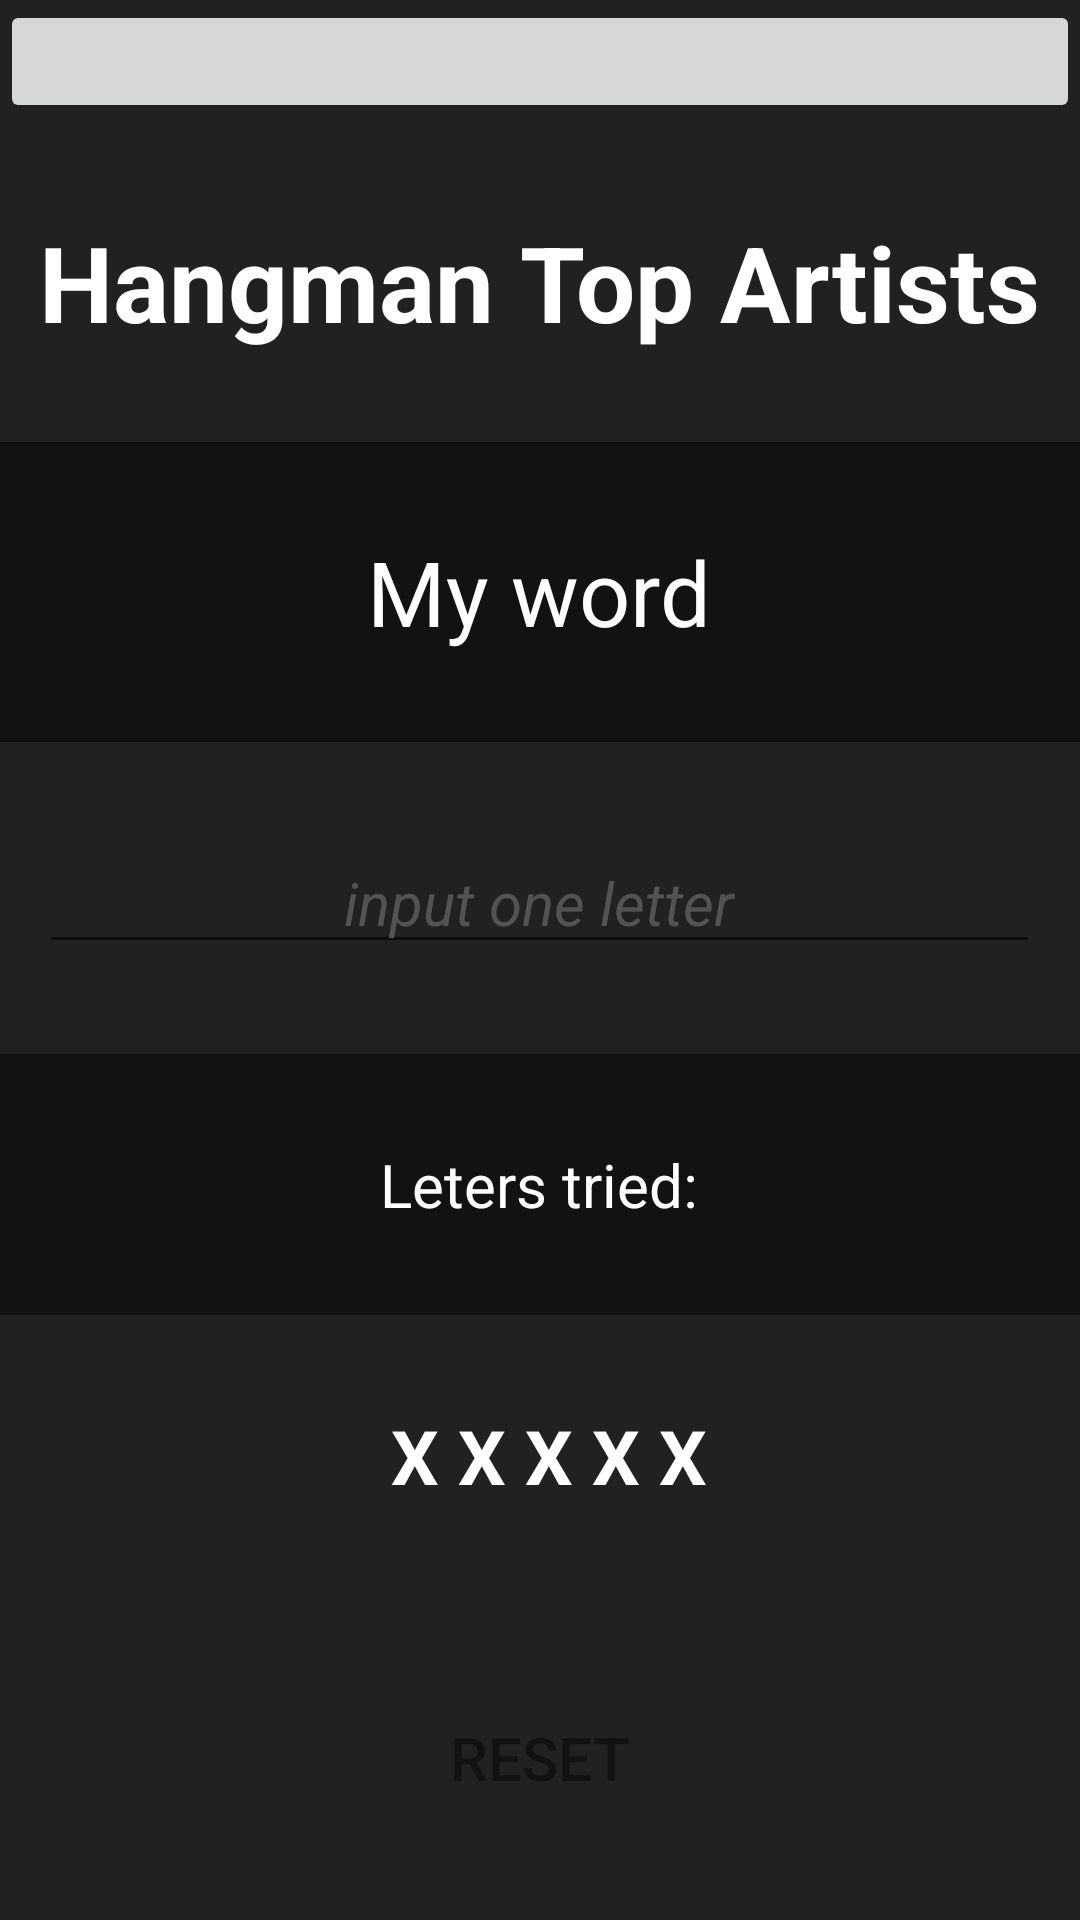

Produce the Android XML layout that renders to this screen, including the resource entries it uses.
<!-- AndroidManifest.xml: application theme Theme.Wrappify -->
<!-- res/layout/fragment_top_artists.xml -->
<?xml version="1.0" encoding="utf-8"?>
<TableLayout xmlns:android="http://schemas.android.com/apk/res/android"
    xmlns:app="http://schemas.android.com/apk/res-auto"
    xmlns:tools="http://schemas.android.com/tools"
    android:layout_width="match_parent"
    android:layout_height="match_parent"
    tools:context=".ui.dashboard.DashboardFragment"
    android:background="@color/colorPrimary">

    <ImageButton
        android:id="@+id/backButton"
        android:layout_width="34dp"
        android:layout_height="41dp"
        android:scaleType="fitCenter"
        app:layout_constraintEnd_toStartOf="@+id/testing"
        app:layout_constraintHorizontal_bias="0.1"
        app:layout_constraintStart_toStartOf="parent"
        app:layout_constraintTop_toTopOf="parent"
        app:srcCompat="@drawable/baseline_arrow_back_ios_new_24" />

    <TableRow
        android:gravity="center"
        android:layout_width="match_parent"
        android:layout_height="match_parent"
        android:layout_weight="1" >

        <TextView
            android:textStyle="bold"
            android:textColor="@color/white"
            android:textSize="@dimen/textTitle"
            android:gravity="center"
            android:id="@+id/textTitle"
            android:layout_column="0"
            android:text="Hangman Top Artists" />

    </TableRow>

    <TableRow
        android:background="@color/colorPrimaryDark"
        android:gravity="center"
        android:layout_width="match_parent"
        android:layout_height="match_parent"
        android:layout_weight="1" >

        <TextView
            android:textColor="@color/white"
            android:textSize="@dimen/textWordToBeGuessed"
            android:gravity="center"
            android:id="@+id/textWordToBeGuessed"
            android:layout_column="0"
            android:text="My word" />

    </TableRow>

    <TableRow
        android:gravity="center"
        android:layout_width="match_parent"
        android:layout_height="match_parent"
        android:layout_weight="1" >

        <EditText
            android:maxLength="1"
            android:textStyle="italic"
            android:textColor="@color/colorSecondary"
            android:textColorHint="@color/colorSecondary"
            android:textSize="@dimen/editInput"
            android:gravity="center"
            android:id="@+id/editInput"
            android:layout_row="0"
            android:hint="input one letter" />

    </TableRow>

    <TableRow
        android:background="@color/colorPrimaryDark"
        android:gravity="center"
        android:layout_width="match_parent"
        android:layout_height="match_parent"
        android:layout_weight="1" >

        <TextView
            android:textColor="@color/white"
            android:textSize="@dimen/textLettersTried"
            android:gravity="center"
            android:id="@+id/textLettersTried"
            android:layout_column="0"
            android:text="Leters tried:" />

    </TableRow>

    <TableRow
        android:gravity="center"
        android:layout_width="match_parent"
        android:layout_height="match_parent"
        android:layout_weight="1" >

        <TextView
            android:textStyle="bold"
            android:textColor="@color/white"
            android:textSize="@dimen/textTriesLeft"
            android:gravity="center"
            android:id="@+id/textTriesLeft"
            android:layout_column="0"
            android:text=" X X X X X" />

    </TableRow>

    <TableRow
        android:gravity="center"
        android:layout_width="match_parent"
        android:layout_height="match_parent"
        android:layout_weight="1" >

        <Button
            android:background="@drawable/rounded_button"
            android:textColor="@color/colorPrimaryDark"
            android:textSize="@dimen/buttonReset"
            android:id="@+id/buttonReset"
            android:layout_column="0"
            android:text="Reset"
            android:onClick="resetGame"/>

    </TableRow>


</TableLayout>
<!-- resources referenced by this layout -->
<resources>
  <color name="colorPrimary">#212121</color>
  <color name="colorPrimaryDark">#121212</color>
  <color name="colorSecondary">#535353</color>
  <color name="white">#FFFFFFFF</color>
  <dimen name="buttonReset">20dp</dimen>
  <dimen name="editInput">20dp</dimen>
  <dimen name="textLettersTried">20dp</dimen>
  <dimen name="textTitle">35dp</dimen>
  <dimen name="textTriesLeft">25dp</dimen>
  <dimen name="textWordToBeGuessed">30dp</dimen>
  <style name="Theme.Wrappify" parent="Theme.AppCompat.Light.NoActionBar" />
</resources>
